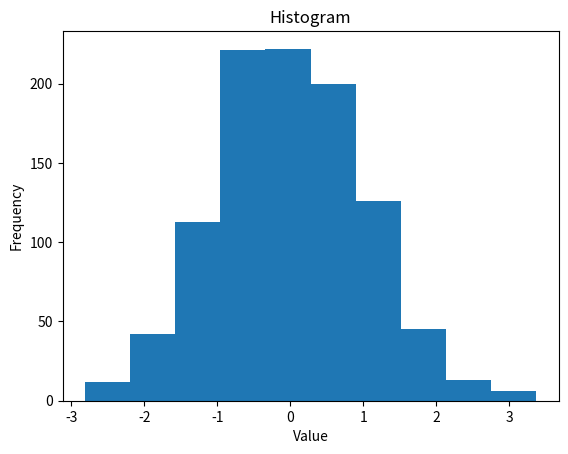

Source code (Python):
import matplotlib.pyplot as plt
import numpy as np

data = np.random.randn(1000)

plt.hist(data, bins=10)
plt.xlabel('Value')
plt.ylabel('Frequency')
plt.title('Histogram')
plt.show()